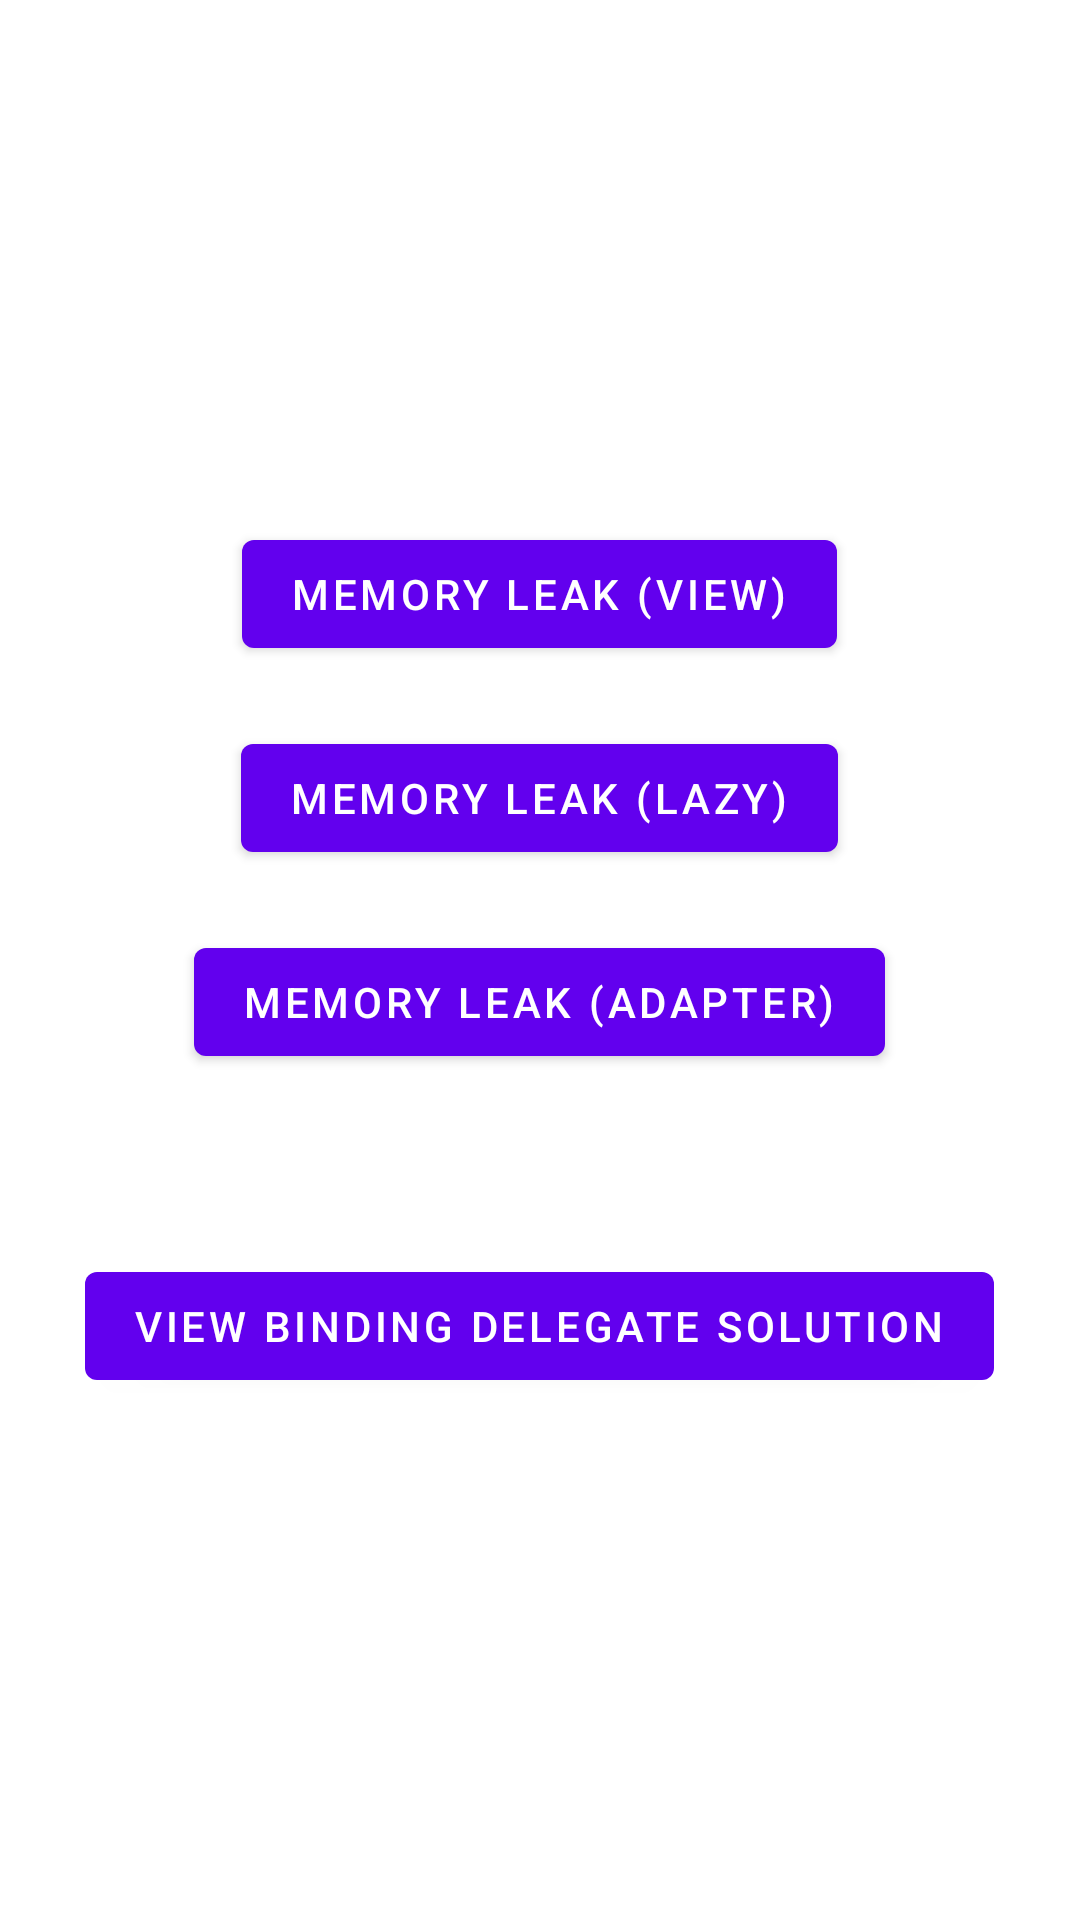

The Android layout XML behind this screen, and the referenced resources:
<!-- AndroidManifest.xml: application theme Theme.MemoryLeaks -->
<!-- res/layout/main_fragment.xml -->
<?xml version="1.0" encoding="utf-8"?>
<LinearLayout xmlns:android="http://schemas.android.com/apk/res/android"
    android:layout_width="match_parent"
    android:layout_height="match_parent"
    android:gravity="center"
    android:orientation="vertical">

    <com.google.android.material.button.MaterialButton
        android:id="@+id/main_button_view_memory_leak"
        android:layout_width="wrap_content"
        android:layout_height="wrap_content"
        android:layout_margin="10dp"
        android:text="Memory Leak (View)" />

    <com.google.android.material.button.MaterialButton
        android:id="@+id/main_button_lazy_memory_leak"
        android:layout_width="wrap_content"
        android:layout_height="wrap_content"
        android:layout_margin="10dp"
        android:text="Memory Leak (Lazy)" />

    <com.google.android.material.button.MaterialButton
        android:id="@+id/main_button_adapter_memory_leak"
        android:layout_width="wrap_content"
        android:layout_height="wrap_content"
        android:layout_margin="10dp"
        android:text="Memory Leak (Adapter)" />

    <com.google.android.material.button.MaterialButton
        android:id="@+id/main_button_view_binding"
        android:layout_width="wrap_content"
        android:layout_height="wrap_content"
        android:layout_marginHorizontal="10dp"
        android:layout_marginTop="50dp"
        android:layout_marginBottom="10dp"
        android:text="View Binding Delegate Solution" />

</LinearLayout>
<!-- resources referenced by this layout -->
<resources>
  <style name="Theme.MemoryLeaks" parent="Theme.MaterialComponents.DayNight.NoActionBar">
          
          <item name="colorPrimary">@color/purple_500</item>
          <item name="colorPrimaryVariant">@color/purple_700</item>
          <item name="colorOnPrimary">@color/white</item>
          
          <item name="colorSecondary">@color/teal_200</item>
          <item name="colorSecondaryVariant">@color/teal_700</item>
          <item name="colorOnSecondary">@color/black</item>
          
          <item name="android:statusBarColor">?attr/colorPrimaryVariant</item>
          <item name="android:windowLightStatusBar">true</item>
          
      </style>
  <!-- not gathered from this repository: default colours our renderer supplied (Android Studio template values) -->
  <color name="purple_500">#FF6200EE</color>
  <color name="purple_700">#FF3700B3</color>
  <color name="teal_200">#FF03DAC5</color>
  <color name="teal_700">#FF018786</color>
  <color name="black">#FF000000</color>
  <color name="white">#FFFFFFFF</color>
</resources>
